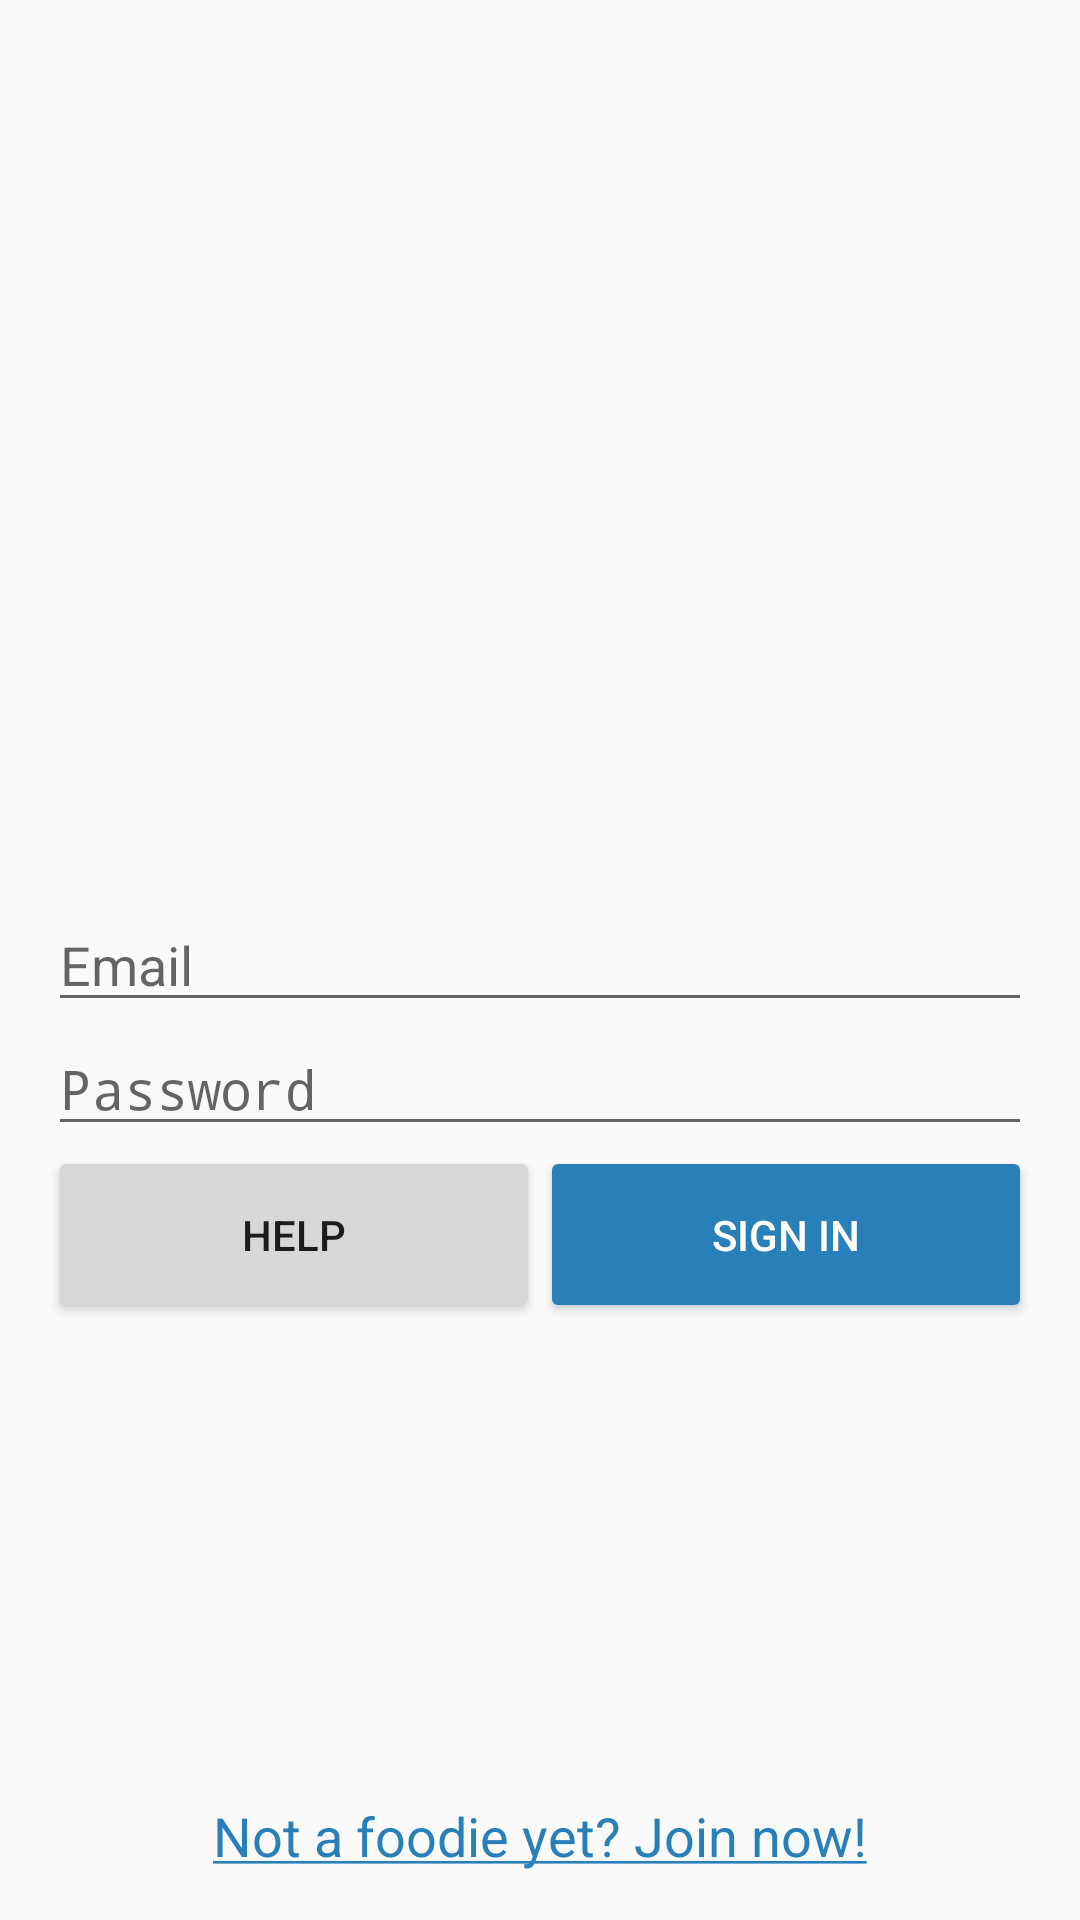

Produce the Android XML layout that renders to this screen, including the resource entries it uses.
<!-- AndroidManifest.xml: application theme AppTheme -->
<!-- res/layout/activity_login.xml -->
<?xml version="1.0" encoding="utf-8"?>
<RelativeLayout xmlns:android="http://schemas.android.com/apk/res/android"
    xmlns:tools="http://schemas.android.com/tools"
    android:layout_width="match_parent"
    android:layout_height="match_parent"
    tools:context="com.frostox.doughnuts.activities.LoginActivity"
    android:padding="16dp">

    <ImageView
        android:layout_width="wrap_content"
        android:layout_height="wrap_content"
        android:id="@+id/activity_login_app_icon"
        android:layout_alignParentTop="true"
        android:layout_centerHorizontal="true"
        android:layout_marginTop="40dp"
        android:layout_marginBottom="40dp"
        android:layout_above="@+id/activity_login_email"
        android:contentDescription="@string/app_name"/>

    <EditText
        android:layout_width="match_parent"
        android:layout_height="wrap_content"
        android:id="@+id/activity_login_email"
        android:layout_alignParentStart="true"
        android:inputType="textEmailAddress"
        android:hint="@string/email_hint"
        android:layout_centerVertical="true"
        android:layout_alignEnd="@+id/linearLayout" />

    <EditText
        android:layout_width="match_parent"
        android:layout_height="wrap_content"
        android:inputType="textPassword"
        android:ems="10"
        android:id="@+id/activity_login_password"
        android:layout_below="@+id/activity_login_email"
        android:layout_alignParentStart="true"
        android:layout_alignEnd="@+id/activity_login_email"
        android:hint="@string/password_hint"/>

    <LinearLayout
        android:orientation="horizontal"
        android:layout_width="match_parent"
        android:layout_height="wrap_content"
        android:layout_below="@+id/activity_login_password"
        android:layout_alignParentEnd="true"
        android:gravity="end"
        android:id="@+id/linearLayout">

        <Button
            style="?android:attr/buttonStyleSmall"
            android:layout_width="0dp"
            android:layout_height="match_parent"
            android:layout_weight="1"
            android:text="@string/help_button"
            android:id="@+id/activity_login_help"/>

        <Button
            android:layout_width="0dp"
            android:layout_height="wrap_content"
            android:layout_weight="1"
            android:text="@string/sign_in_button"
            android:id="@+id/activity_login_sign_in"
            style="@style/Widget.AppCompat.Button.Colored"
            android:paddingTop="20dp"
            android:paddingBottom="20dp"
            android:textColor="@android:color/white"
            android:onClick="signIn"/>



    </LinearLayout>

    <TextView
        android:layout_width="wrap_content"
        android:layout_height="wrap_content"
        android:textAppearance="?android:attr/textAppearanceMedium"
        android:text="@string/register_message"
        android:id="@+id/activity_login_register"
        android:layout_alignParentBottom="true"
        android:layout_centerHorizontal="true"
        android:textColor="@color/colorPrimary"
        android:onClick="register"
        />


</RelativeLayout>
<!-- resources referenced by this layout -->
<resources>
  <color name="colorPrimary">#2980b9</color>
  <string name="app_name">Doughnuts</string>
  <string name="email_hint">Email</string>
  <string name="help_button">Help</string>
  <string name="password_hint">Password</string>
  <string name="register_message"><u>Not a foodie yet? Join now!</u></string>
  <string name="sign_in_button">Sign In</string>
  <style name="AppTheme" parent="Theme.AppCompat.Light.DarkActionBar">
          
          <item name="colorPrimary">@color/colorPrimary</item>
          <item name="colorPrimaryDark">@color/colorPrimaryDark</item>
          <item name="colorAccent">@color/colorAccent</item>
          <item name="windowActionModeOverlay">true</item>
  
  
      </style>
  <color name="colorPrimaryDark">#2980b9</color>
  <color name="colorAccent">#2980b9</color>
</resources>
